Dataset: dataset (GitHub, Loshkaal/myCode). Classes: Domik, Ekomilk, Ekoniva, Nyanya, Spar.

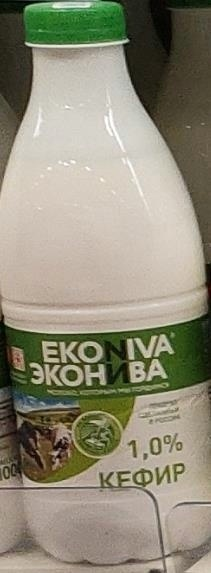
Label: Ekoniva

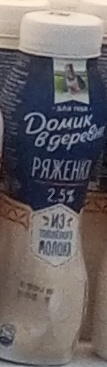
Label: Domik

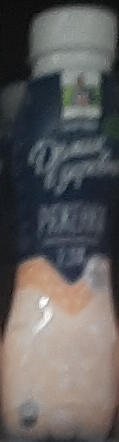
Label: Domik

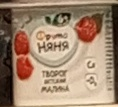
Label: Nyanya

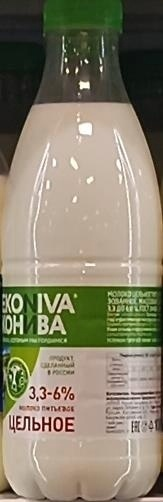
Label: Ekoniva

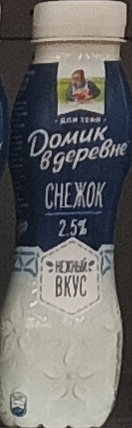
Label: Domik
